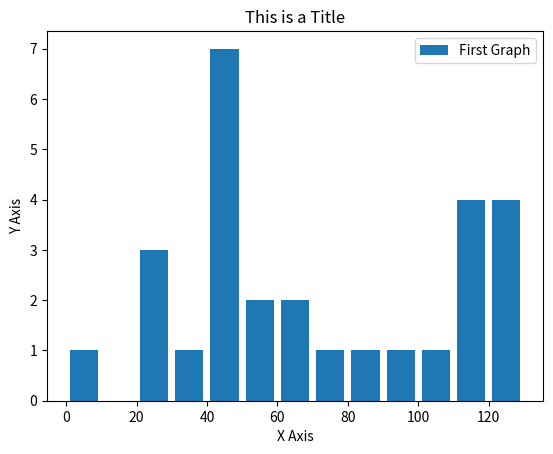

Write the Python code that produced this figure.
# Draws bar charts using matplotlib

import matplotlib.pyplot as plt

y = [22, 55, 62, 45, 21, 22, 34, 42, 42,4, 99, 102, 110, 120, 121, 122, 130, 111, 115, 112, 80, 75, 65, 54, 44, 43, 42, 48]
bins =[0, 10, 20, 30, 40, 50, 60, 70, 80, 90, 100, 110, 120, 130]

plt.hist(y, bins, histtype='bar', rwidth=0.8, label='First Graph')
plt.xlabel('X Axis')
plt.ylabel('Y Axis')
plt.title('This is a Title')
plt.legend()
plt.show()
